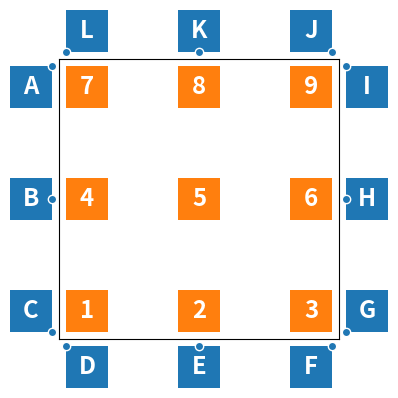

This chart was generated by the following Python code: (Note: this script raises an exception after producing the figure.)
# -----------------------------------------------------------------------------
# Matplotlib cheat sheet
# Released under the BSD License
# -----------------------------------------------------------------------------
import numpy as np
import matplotlib as mpl
import matplotlib.pyplot as plt


fig = plt.figure(figsize=(4,4))
ax = fig.add_axes([0.15,0.15,.7,.7], frameon=True, aspect=1,
                  xticks=[], yticks=[])

def text(x, y, _text):
    color = "C0" if not 0 < x < 1 or not 0 < y < 1 else "C1"
    size = 0.15
    ax.text(x, y, _text, color="white", #bbox={"color": "C1"},
            size="xx-large", weight="bold", ha="center", va="center")
    rect = plt.Rectangle((x-size/2, y-size/2), size, size, facecolor=color,
                         zorder=-10, clip_on=False)
    ax.add_patch(rect)

def point(x, y):
    ax.scatter([x], [y], facecolor="C0", edgecolor="white",
               zorder=10, clip_on=False)

d = .1
e = .15/2

text(  d,   d, "1"), text( 0.5,   d, "2"), text(1-d,   d, "3")
text(  d, 0.5, "4"), text( 0.5, 0.5, "5"), text(1-d, 0.5, "6")
text(  d, 1-d, "7"), text( 0.5, 1-d, "8"), text(1-d, 1-d, "9")

text( -d, 1-d, "A"), text( -d, 0.5, "B"), text(  -d,   d, "C")
point(-d+e, 1-d+e), point(-d+e, 0.5), point(-d+e, d-e),

text(  d,  -d, "D"), text(0.5,  -d, "E"), text( 1-d,  -d, "F")
point(d-e, -d+e), point(0.5, -d+e), point(1-d+e, -d+e),

text(1+d,   d, "G"), text(1+d, 0.5, "H"), text( 1+d, 1-d, "I")
point(1+d-e, d-e), point(1+d-e, .5), point(1+d-e, 1-d+e),

text(1-d, 1+d, "J"), text(0.5, 1+d, "K"), text(   d, 1+d, "L")
point(1-d+e, 1+d-e), point(0.5, 1+d-e), point(d-e, 1+d-e),

plt.xlim(0,1), plt.ylim(0,1)

plt.savefig("../figures/legend-placement.pdf")
# plt.show()
